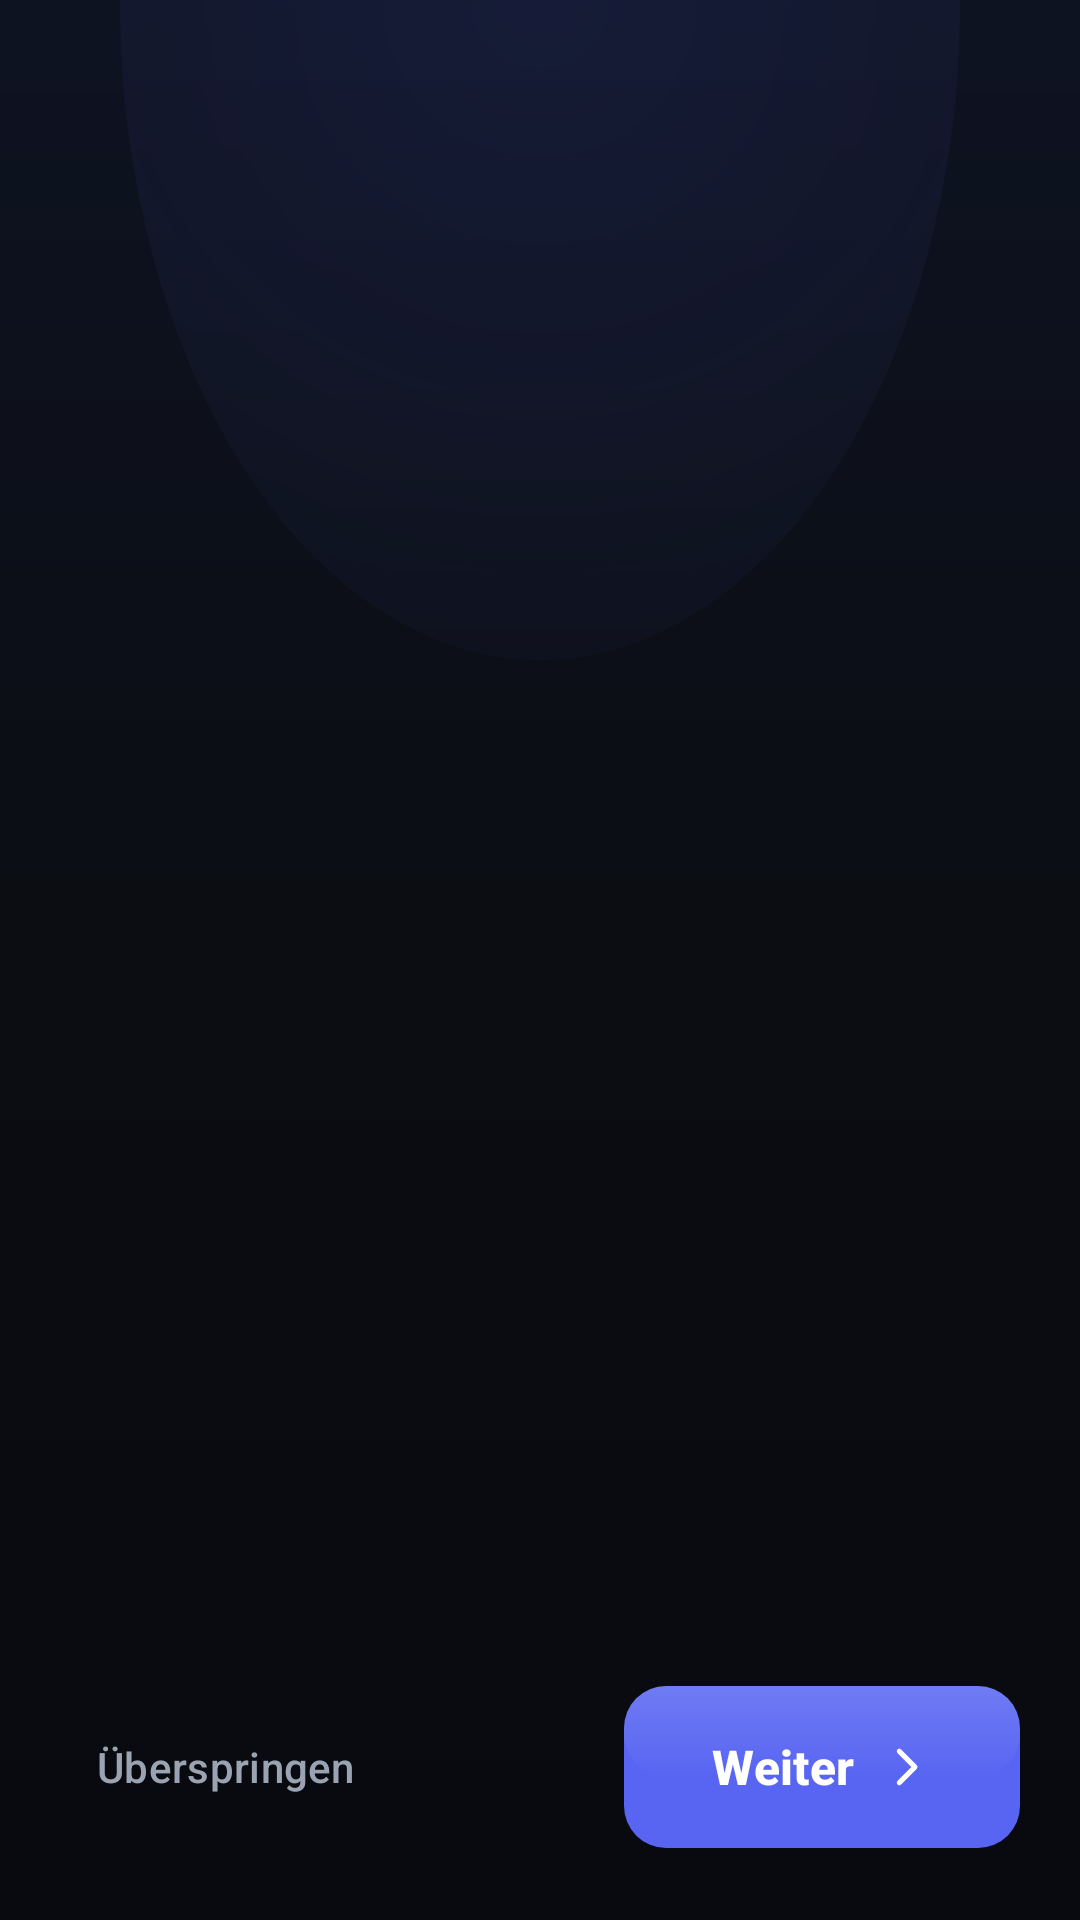

Produce the Android XML layout that renders to this screen, including the resource entries it uses.
<!-- AndroidManifest.xml: application theme Theme.Fufcord -->
<!-- res/layout/activity_onboarding.xml -->
<?xml version="1.0" encoding="utf-8"?>
<LinearLayout xmlns:android="http://schemas.android.com/apk/res/android"
    xmlns:app="http://schemas.android.com/apk/res-auto"
    android:layout_width="match_parent"
    android:layout_height="match_parent"
    android:fitsSystemWindows="true"
    android:orientation="vertical">

    <androidx.viewpager2.widget.ViewPager2
        android:id="@+id/pager"
        android:layout_width="match_parent"
        android:layout_height="0dp"
        android:layout_weight="1" />

    <LinearLayout
        android:layout_width="match_parent"
        android:layout_height="wrap_content"
        android:gravity="center_vertical"
        android:orientation="horizontal"
        android:paddingStart="20dp"
        android:paddingTop="8dp"
        android:paddingEnd="20dp"
        android:paddingBottom="24dp">

        <com.google.android.material.button.MaterialButton
            android:id="@+id/btnSkip"
            style="@style/Widget.Fufcord.Button.Ghost"
            android:layout_width="wrap_content"
            android:layout_height="wrap_content"
            android:text="@string/on_skip" />

        <LinearLayout
            android:id="@+id/dots"
            android:layout_width="0dp"
            android:layout_height="wrap_content"
            android:layout_weight="1"
            android:gravity="center"
            android:orientation="horizontal" />

        <com.google.android.material.button.MaterialButton
            android:id="@+id/btnNext"
            style="@style/Widget.Fufcord.Button.Primary"
            android:layout_width="wrap_content"
            android:layout_height="wrap_content"
            android:background="@drawable/btn_primary"
            android:minWidth="132dp"
            android:text="@string/on_next"
            app:icon="@drawable/ic_chevron_right"
            app:iconGravity="textEnd"
            app:iconTint="@color/white" />
    </LinearLayout>
</LinearLayout>
<!-- resources referenced by this layout -->
<resources>
  <color name="white">#FFFFFF</color>
  <!-- drawable btn_primary (drawable) -->
  <?xml version="1.0" encoding="utf-8"?>
  <ripple xmlns:android="http://schemas.android.com/apk/res/android" android:color="#40FFFFFF">
      <item android:id="@android:id/mask">
          <shape android:shape="rectangle">
              <solid android:color="#FFFFFF" />
              <corners android:radius="14dp" />
          </shape>
      </item>
      <item>
          <shape android:shape="rectangle">
              <solid android:color="@color/violet" />
              <corners android:radius="14dp" />
          </shape>
      </item>
      <item android:bottom="24dp">
          <shape android:shape="rectangle">
              <gradient
                  android:angle="270"
                  android:startColor="#24FFFFFF"
                  android:endColor="#00FFFFFF" />
              <corners android:radius="14dp" />
          </shape>
      </item>
  </ripple>
  <!-- drawable ic_chevron_right (drawable) -->
  <vector xmlns:android="http://schemas.android.com/apk/res/android"
      android:width="24dp"
      android:height="24dp"
      android:viewportWidth="24"
      android:viewportHeight="24">
      <path
          android:fillColor="#00000000"
          android:strokeColor="#FFFFFF"
          android:strokeWidth="2.2"
          android:strokeLineCap="round"
          android:strokeLineJoin="round"
          android:pathData="M9,5l7,7-7,7" />
  </vector>
  <string name="on_next">Weiter</string>
  <string name="on_skip">Überspringen</string>
  <style name="Widget.Fufcord.Button.Ghost" parent="Widget.Material3.Button.TextButton">
          <item name="android:textColor">@color/text_secondary</item>
          <item name="android:textSize">14sp</item>
      </style>
  <style name="Widget.Fufcord.Button.Primary" parent="Widget.Material3.Button">
          <item name="backgroundTint">@null</item>
          <item name="android:textColor">@color/white</item>
          <item name="android:textSize">16sp</item>
          <item name="android:textStyle">bold</item>
          <item name="android:minHeight">54dp</item>
          <item name="cornerRadius">14dp</item>
      </style>
  <color name="violet">#5865F2</color>
  <color name="text_secondary">#9AA3B2</color>
  <color name="violet_dark">#4752C4</color>
  <color name="cyan">#8B9DF9</color>
  <color name="success">#57F287</color>
  <color name="rose">#ED4245</color>
  <color name="bg_deep">#0B0D12</color>
  <style name="Anim.Fufcord" parent="@android:style/Animation.Activity">
          <item name="android:activityOpenEnterAnimation">@anim/fade_in</item>
          <item name="android:activityOpenExitAnimation">@anim/fade_out</item>
          <item name="android:activityCloseEnterAnimation">@anim/fade_in</item>
          <item name="android:activityCloseExitAnimation">@anim/fade_out</item>
      </style>
  <color name="card">#14171E</color>
  <color name="ink">#F2F3F5</color>
  <color name="card2">#1A1F28</color>
  <color name="muted">#8E96A8</color>
  <color name="stroke">#262C38</color>
  <style name="Shape.Fufcord.Small" parent="ShapeAppearance.Material3.SmallComponent">
          <item name="cornerFamily">rounded</item>
          <item name="cornerSize">12dp</item>
      </style>
  <style name="Shape.Fufcord.Medium" parent="ShapeAppearance.Material3.MediumComponent">
          <item name="cornerFamily">rounded</item>
          <item name="cornerSize">16dp</item>
      </style>
  <style name="Shape.Fufcord.Large" parent="ShapeAppearance.Material3.LargeComponent">
          <item name="cornerFamily">rounded</item>
          <item name="cornerSize">20dp</item>
      </style>
</resources>
